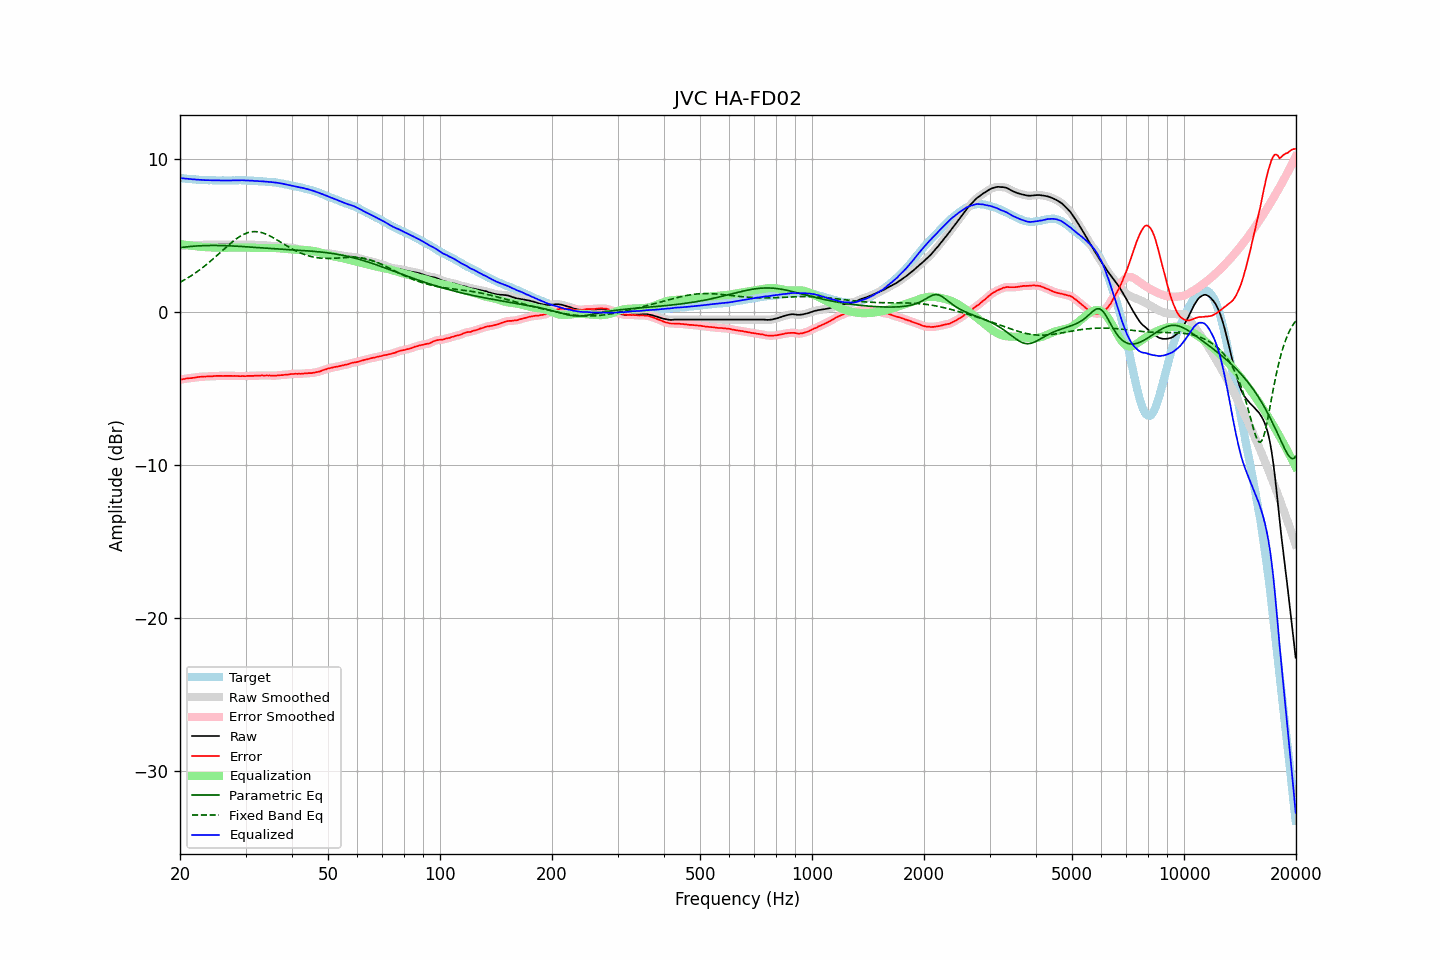

Data behind this chart, as committed beside it:
frequency, raw, error, smoothed, error_smoothed, equalization, parametric_eq, fixed_band_eq, equalized_raw, equalized_smoothed, target
20.00, 4.31, -4.42, 4.31, -4.43, 4.42, 4.19, 1.93, 8.74, 8.74, 8.74
20.20, 4.31, -4.41, 4.32, -4.41, 4.41, 4.21, 1.99, 8.72, 8.73, 8.73
20.40, 4.32, -4.39, 4.32, -4.39, 4.39, 4.22, 2.04, 8.72, 8.72, 8.72
20.61, 4.32, -4.38, 4.33, -4.38, 4.38, 4.23, 2.10, 8.70, 8.71, 8.71
20.81, 4.33, -4.35, 4.33, -4.36, 4.36, 4.24, 2.16, 8.70, 8.70, 8.69
21.02, 4.33, -4.34, 4.33, -4.35, 4.35, 4.25, 2.23, 8.68, 8.68, 8.68
21.23, 4.33, -4.33, 4.34, -4.33, 4.34, 4.26, 2.29, 8.67, 8.67, 8.67
21.44, 4.34, -4.33, 4.34, -4.33, 4.32, 4.27, 2.36, 8.67, 8.66, 8.68
21.66, 4.34, -4.31, 4.35, -4.32, 4.31, 4.28, 2.43, 8.65, 8.65, 8.66
21.87, 4.35, -4.30, 4.35, -4.30, 4.30, 4.29, 2.50, 8.65, 8.65, 8.66
22.09, 4.35, -4.28, 4.36, -4.28, 4.28, 4.30, 2.57, 8.64, 8.64, 8.64
22.31, 4.36, -4.26, 4.36, -4.27, 4.27, 4.30, 2.65, 8.63, 8.63, 8.63
22.54, 4.36, -4.25, 4.37, -4.25, 4.26, 4.31, 2.72, 8.62, 8.62, 8.62
22.76, 4.37, -4.24, 4.37, -4.24, 4.25, 4.32, 2.80, 8.62, 8.62, 8.62
22.99, 4.37, -4.23, 4.37, -4.24, 4.24, 4.32, 2.88, 8.61, 8.61, 8.61
23.22, 4.37, -4.22, 4.38, -4.23, 4.23, 4.32, 2.96, 8.60, 8.60, 8.60
23.45, 4.37, -4.23, 4.38, -4.22, 4.22, 4.33, 3.05, 8.60, 8.60, 8.61
23.69, 4.38, -4.21, 4.38, -4.22, 4.22, 4.33, 3.13, 8.60, 8.60, 8.60
23.92, 4.38, -4.20, 4.38, -4.21, 4.21, 4.33, 3.22, 8.60, 8.59, 8.59
24.16, 4.38, -4.21, 4.39, -4.21, 4.21, 4.33, 3.31, 8.59, 8.59, 8.60
24.40, 4.38, -4.21, 4.39, -4.21, 4.20, 4.33, 3.40, 8.59, 8.59, 8.60
24.65, 4.39, -4.19, 4.39, -4.20, 4.20, 4.33, 3.49, 8.59, 8.59, 8.59
24.89, 4.39, -4.19, 4.39, -4.19, 4.19, 4.33, 3.59, 8.59, 8.59, 8.59
25.14, 4.39, -4.18, 4.39, -4.18, 4.19, 4.33, 3.68, 8.58, 8.59, 8.58
25.39, 4.39, -4.18, 4.39, -4.18, 4.19, 4.33, 3.78, 8.58, 8.58, 8.58
25.65, 4.39, -4.18, 4.39, -4.18, 4.19, 4.33, 3.87, 8.58, 8.58, 8.58
25.91, 4.39, -4.18, 4.39, -4.19, 4.18, 4.33, 3.97, 8.58, 8.58, 8.58
26.16, 4.39, -4.19, 4.39, -4.19, 4.18, 4.32, 4.06, 8.58, 8.58, 8.59
26.43, 4.39, -4.18, 4.39, -4.19, 4.18, 4.32, 4.16, 8.58, 8.58, 8.58
26.69, 4.39, -4.18, 4.39, -4.19, 4.18, 4.32, 4.25, 8.58, 8.58, 8.58
26.96, 4.39, -4.18, 4.39, -4.18, 4.18, 4.31, 4.34, 8.58, 8.58, 8.58
27.23, 4.39, -4.18, 4.39, -4.18, 4.19, 4.31, 4.43, 8.58, 8.58, 8.58
27.50, 4.39, -4.18, 4.39, -4.19, 4.19, 4.30, 4.52, 8.58, 8.58, 8.58
27.77, 4.39, -4.19, 4.39, -4.19, 4.19, 4.30, 4.60, 8.58, 8.58, 8.59
28.05, 4.39, -4.18, 4.39, -4.19, 4.19, 4.29, 4.69, 8.58, 8.58, 8.58
28.33, 4.39, -4.19, 4.39, -4.19, 4.19, 4.29, 4.76, 8.59, 8.59, 8.59
28.62, 4.39, -4.19, 4.39, -4.20, 4.20, 4.28, 4.84, 8.59, 8.59, 8.59
28.90, 4.39, -4.20, 4.39, -4.20, 4.20, 4.28, 4.91, 8.59, 8.59, 8.60
29.19, 4.39, -4.20, 4.39, -4.20, 4.20, 4.27, 4.97, 8.59, 8.59, 8.60
29.48, 4.39, -4.19, 4.39, -4.20, 4.20, 4.26, 5.03, 8.59, 8.59, 8.59
29.78, 4.38, -4.20, 4.39, -4.20, 4.20, 4.26, 5.08, 8.58, 8.58, 8.59
30.08, 4.38, -4.20, 4.38, -4.20, 4.20, 4.25, 5.12, 8.58, 8.58, 8.59
30.38, 4.38, -4.18, 4.38, -4.19, 4.19, 4.24, 5.16, 8.58, 8.58, 8.57
30.68, 4.38, -4.18, 4.38, -4.18, 4.19, 4.23, 5.19, 8.57, 8.57, 8.57
30.99, 4.38, -4.18, 4.38, -4.18, 4.18, 4.23, 5.21, 8.57, 8.57, 8.57
31.30, 4.38, -4.18, 4.38, -4.18, 4.18, 4.22, 5.23, 8.56, 8.56, 8.57
31.61, 4.37, -4.18, 4.38, -4.18, 4.18, 4.21, 5.24, 8.55, 8.55, 8.56
31.93, 4.37, -4.16, 4.37, -4.17, 4.17, 4.20, 5.24, 8.55, 8.55, 8.54
32.24, 4.37, -4.17, 4.37, -4.17, 4.17, 4.20, 5.23, 8.54, 8.54, 8.55
32.57, 4.36, -4.16, 4.37, -4.16, 4.17, 4.19, 5.22, 8.53, 8.53, 8.53
32.89, 4.36, -4.16, 4.36, -4.16, 4.16, 4.18, 5.19, 8.53, 8.53, 8.53
33.22, 4.36, -4.15, 4.36, -4.16, 4.16, 4.17, 5.17, 8.52, 8.52, 8.52
33.55, 4.35, -4.16, 4.35, -4.16, 4.16, 4.17, 5.13, 8.51, 8.51, 8.52
33.89, 4.34, -4.16, 4.34, -4.16, 4.16, 4.16, 5.10, 8.50, 8.51, 8.51
34.23, 4.33, -4.15, 4.33, -4.16, 4.16, 4.15, 5.05, 8.50, 8.50, 8.49
34.57, 4.32, -4.16, 4.32, -4.16, 4.16, 4.15, 5.00, 8.49, 8.49, 8.49
34.92, 4.31, -4.15, 4.31, -4.16, 4.17, 4.14, 4.95, 8.48, 8.48, 8.47
35.27, 4.30, -4.18, 4.30, -4.17, 4.17, 4.13, 4.90, 8.47, 8.47, 8.49
35.62, 4.29, -4.16, 4.29, -4.17, 4.17, 4.12, 4.84, 8.46, 8.46, 8.46
35.97, 4.28, -4.17, 4.28, -4.17, 4.16, 4.12, 4.78, 8.45, 8.45, 8.46
... 635 more rows
